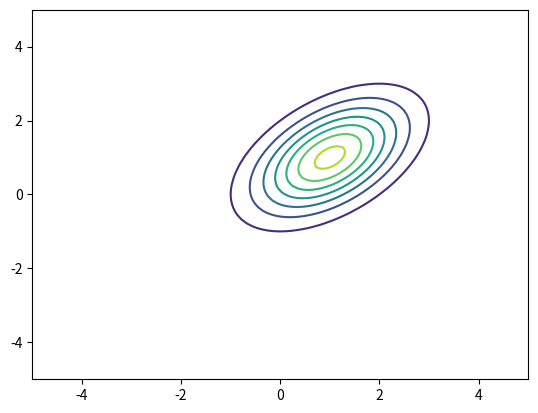

This chart was generated by the following Python code:
import math
import matplotlib.pyplot as plt
import numpy as np

class BivariateGaussianDistribution:
    def __init__(self, mean_x, mean_y, var_x, var_y, cov):
        self.mean_x = mean_x
        self.mean_y = mean_y
        self.var_x = var_x
        self.var_y = var_y
        self.cov = cov
    
    def calculate_pdf(self, x, y):
        return (1/(2*math.pi*self.var_x*self.var_y*math.sqrt(1-self.cov**2)))*math.exp(-1/(2*(1-self.cov**2))*(((x-self.mean_x)**2/self.var_x**2)+((y-self.mean_y)**2/self.var_y**2)-2*self.cov*(x-self.mean_x)*(y-self.mean_y)/(self.var_x*self.var_y)))
    
    def marginal_pdf_x(self, x):
        return (1/(math.sqrt(2*math.pi*self.var_x)))*math.exp(-1/(2*self.var_x)*(x-self.mean_x)**2)
    
    def marginal_pdf_y(self, y):
        return (1/(math.sqrt(2*math.pi*self.var_y)))*math.exp(-1/(2*self.var_y)*(y-self.mean_y)**2)
    
    def plot_pdf_contour(self):
        x = np.linspace(-5, 5, 100)
        y = np.linspace(-5, 5, 100)
        X, Y = np.meshgrid(x, y)
        Z = np.zeros(X.shape)
        for i in range(X.shape[0]):
            for j in range(X.shape[1]):
                Z[i, j] = self.calculate_pdf(X[i, j], Y[i, j])
        plt.contour(X, Y, Z)
        plt.show()


# Test the class
distribution = BivariateGaussianDistribution(1.0, 1.0, 1.0, 1.0, 0.5)
pdf_value = distribution.calculate_pdf(1.5, 2.0)
marginal_pdf_x = distribution.marginal_pdf_x(1.0)
distribution.plot_pdf_contour()